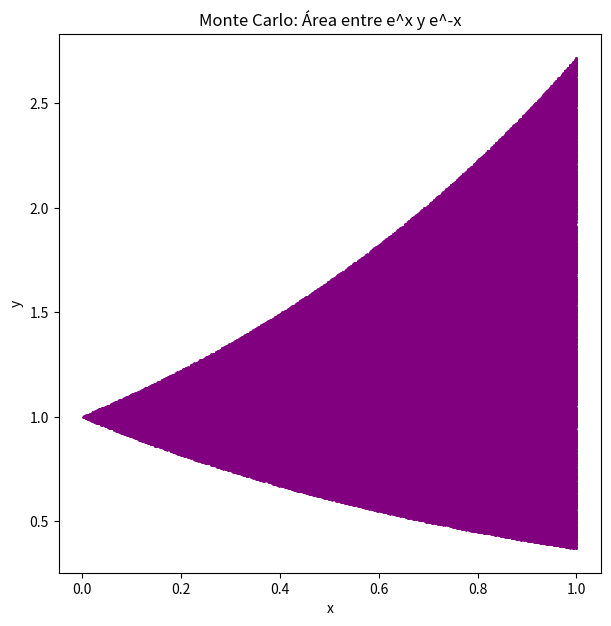

This chart was generated by the following Python code:
import matplotlib.pyplot as plt
import numpy as np

veces = 50
m = 10000

ax = 0
bx = 1
ay = np.exp(-1)
by = np.exp(1)

sa = 0
saa = 0

px_all = []
py_all = []

for k in range(veces):
    x = np.random.uniform(ax, bx, m)
    y = np.random.uniform(ay, by, m)

    condicion = (y >= np.exp(-x)) & (y <= np.exp(x))

    n = np.sum(condicion)

    px_all.extend(x[condicion])
    py_all.extend(y[condicion])

    area = n * (bx - ax) * (by - ay) / m

    sa += area
    saa += area**2

prom = sa / veces
desv = np.sqrt((veces * saa - sa**2) / veces)

plt.figure(figsize=(7, 7))
plt.scatter(px_all, py_all, s=1, color="purple")

plt.title("Monte Carlo: Área entre e^x y e^-x")
plt.xlabel("x")
plt.ylabel("y")

plt.show()

print("Área estimada =", prom)
print("Desviación =", desv)

area_exacta = np.e + np.exp(-1) - 2
print("Área exacta =", area_exacta)
